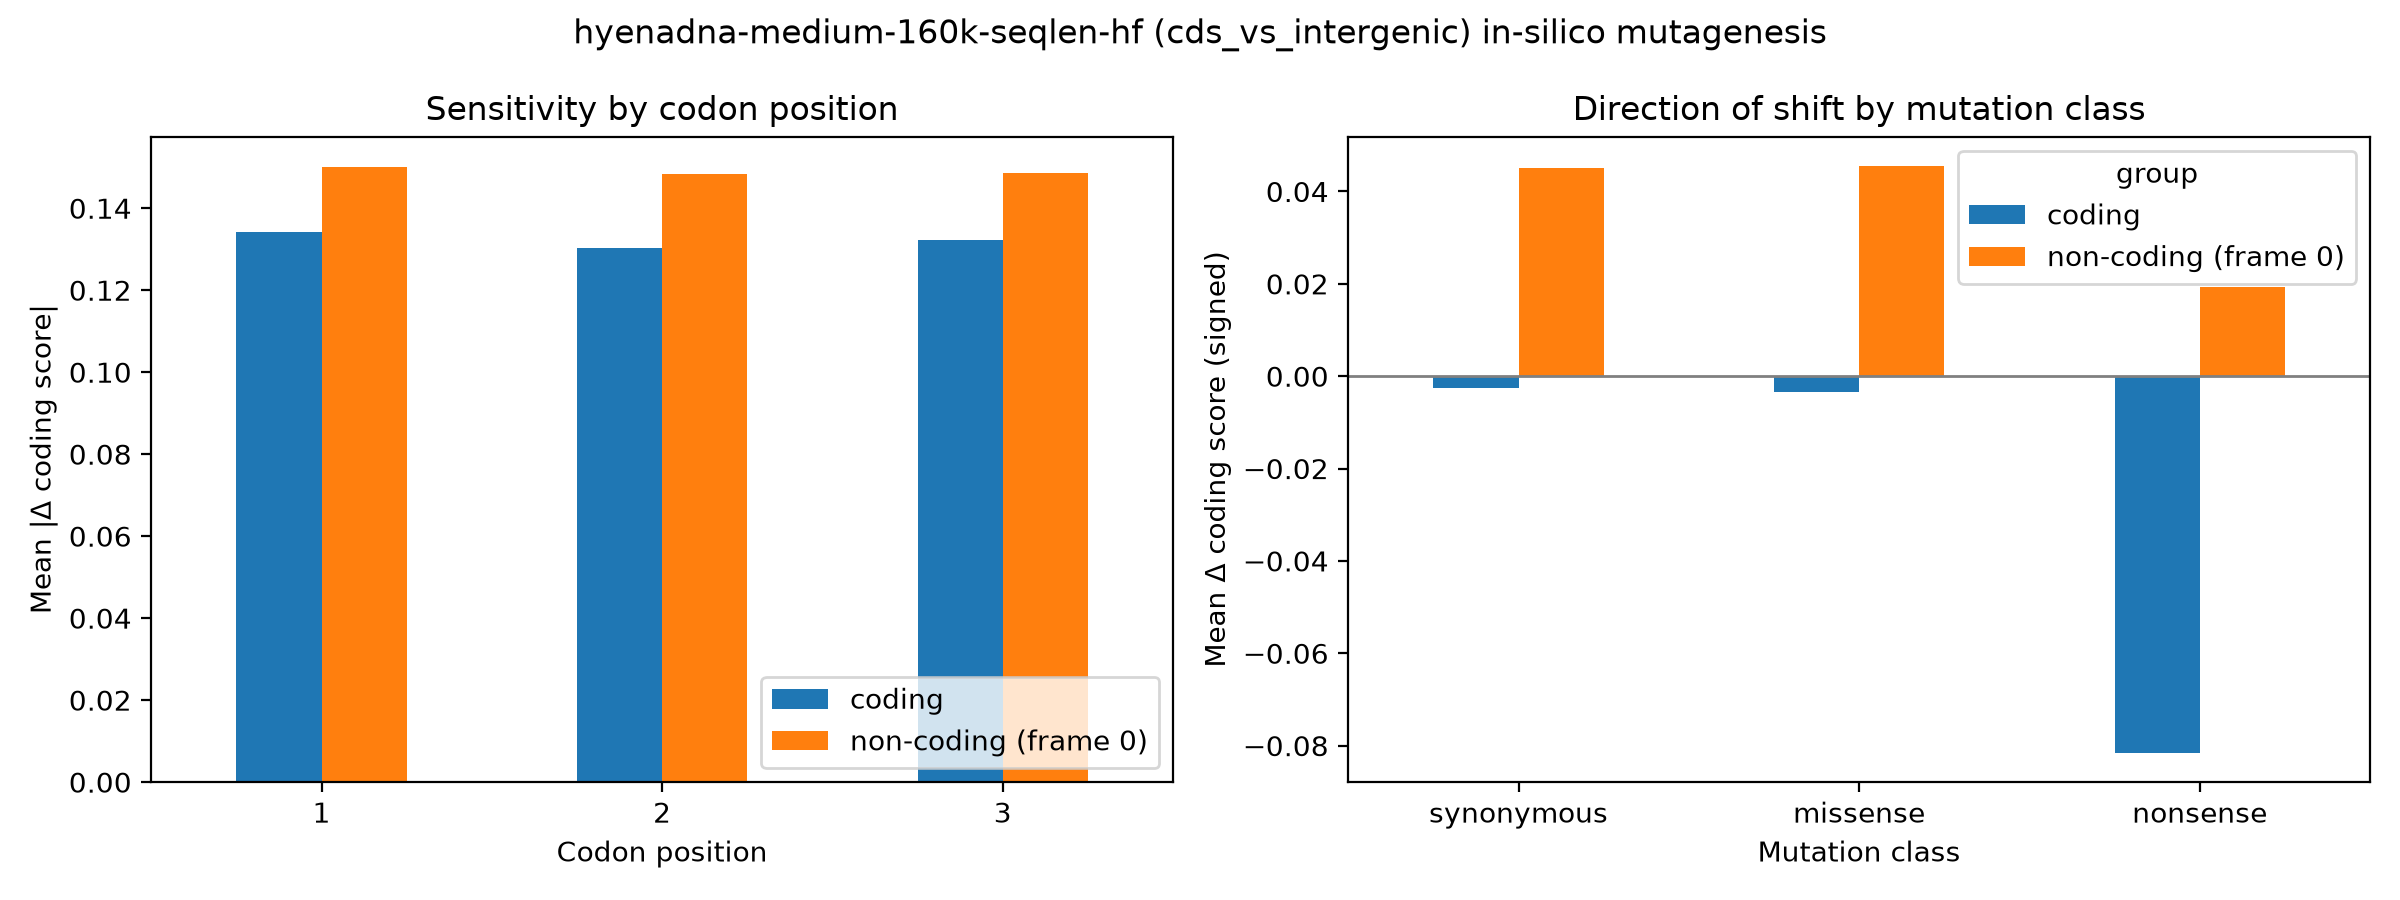

The file beside this chart, header and first rows:
group, codon_pos, mean_abs_delta, n
coding, 1, 0.1342, 18000
coding, 2, 0.1303, 18000
coding, 3, 0.1321, 18000
non-coding (frame 0), 1, 0.1499, 18000
non-coding (frame 0), 2, 0.1483, 18000
non-coding (frame 0), 3, 0.1486, 18000
